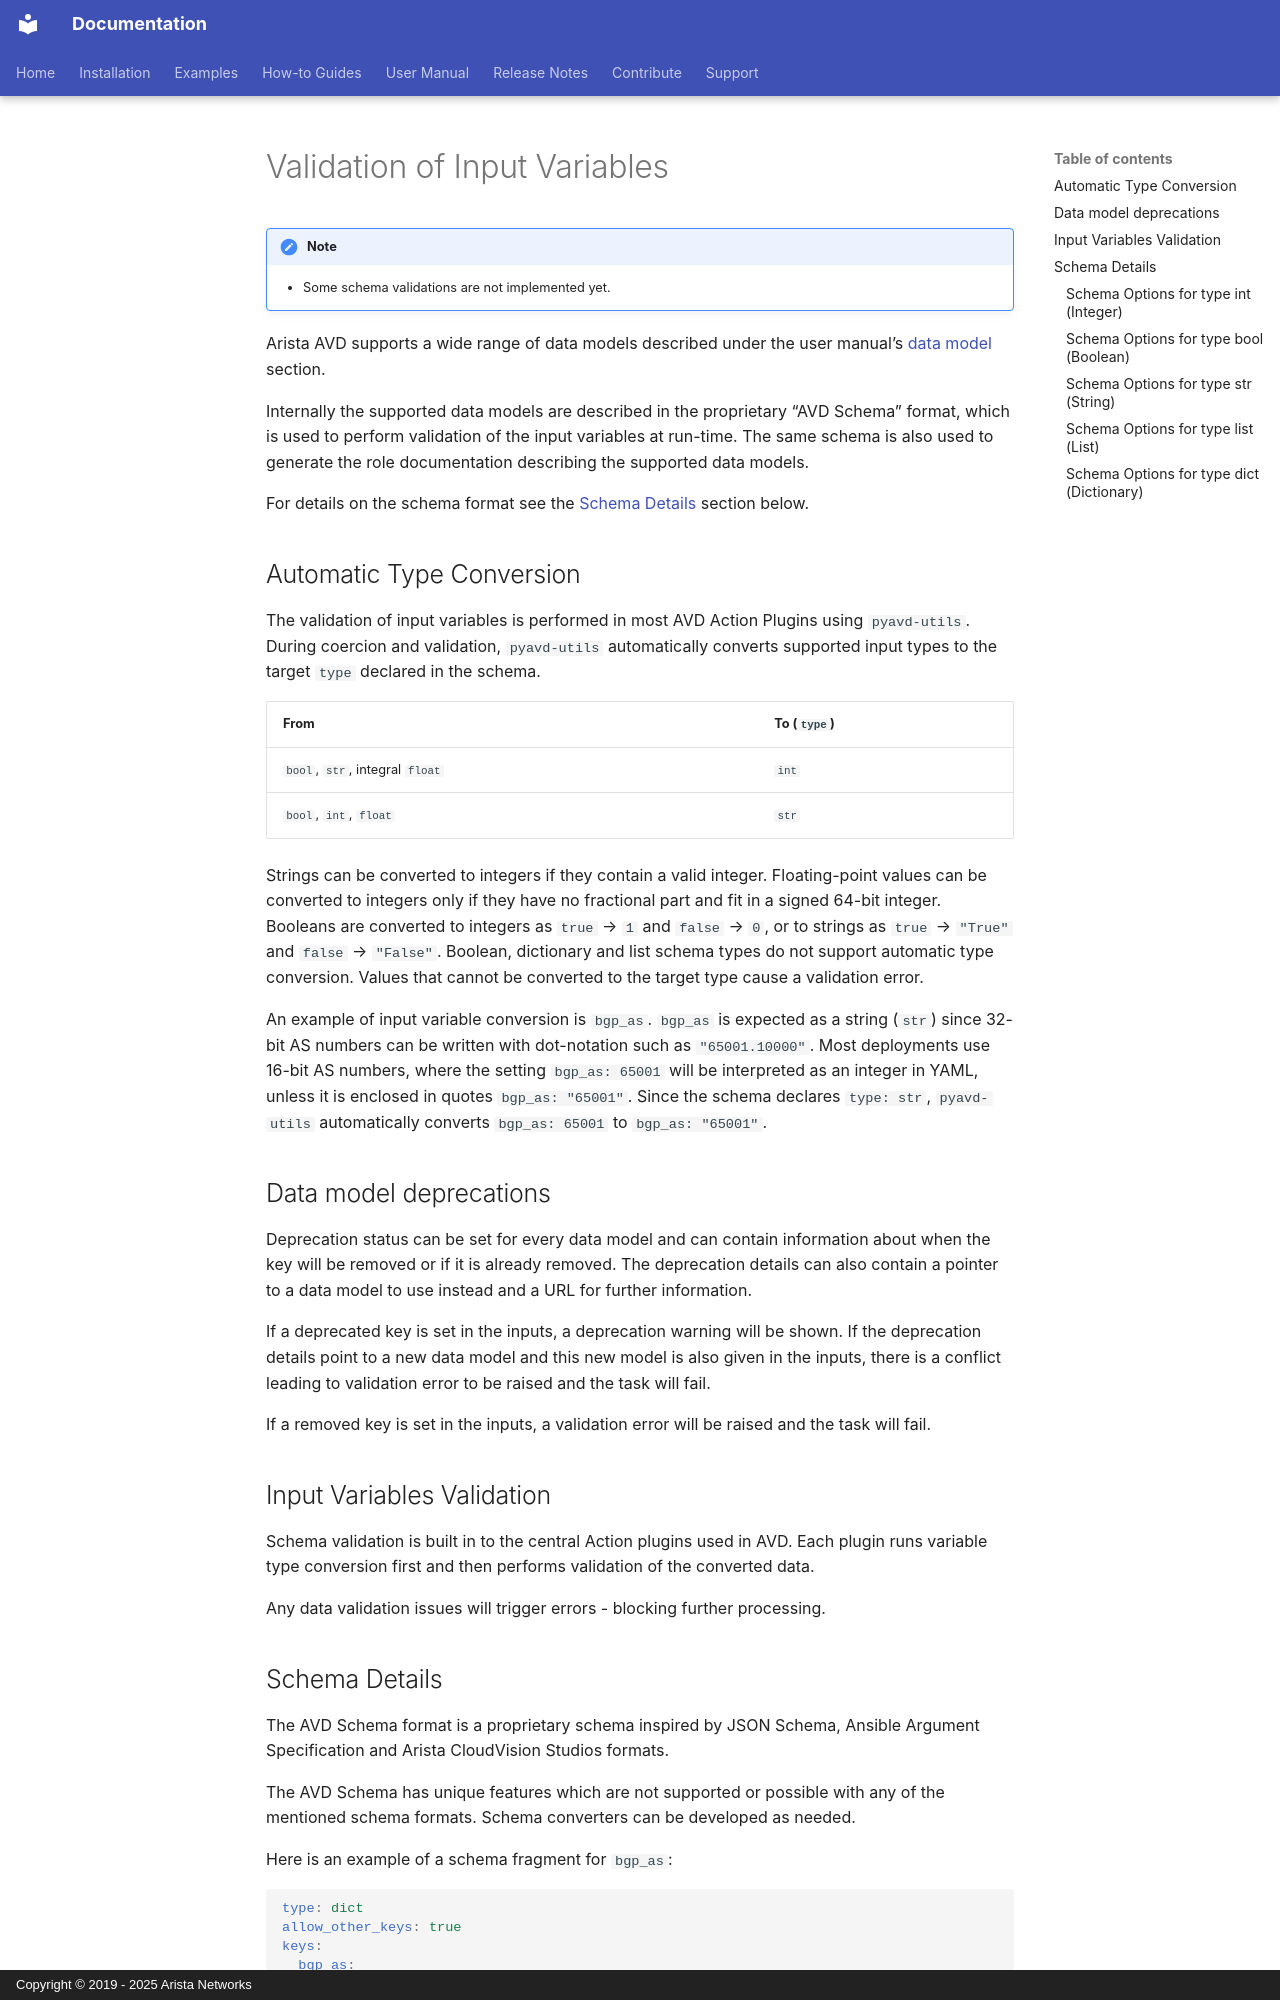

repository: aristanetworks/avd · page: contribution/input-variable-validation.html · generator: mkdocs · copyright: Copyright © 2019 - 2025 Arista Networks

<!--
  ~ Copyright (c) 2023-2026 Arista Networks, Inc.
  ~ Use of this source code is governed by the Apache License 2.0
  ~ that can be found in the LICENSE file.
  -->

# Validation of Input Variables

!!! NOTE
    - Some schema validations are not implemented yet.

Arista AVD supports a wide range of data models described under the user manual's [data model](../data-models/README.md) section.

Internally the supported data models are described in the proprietary "AVD Schema" format, which is used to perform validation of
the input variables at run-time. The same schema is also used to generate the role documentation describing the supported data
models.

For details on the schema format see the [Schema Details](#schema-details) section below.

## Automatic Type Conversion

The validation of input variables is performed in most AVD Action Plugins using `pyavd-utils`. During coercion and validation,
`pyavd-utils` automatically converts supported input types to the target `type` declared in the schema.

| From | To (`type`) |
| ---- | ----------- |
| `bool`, `str`, integral `float` | `int` |
| `bool`, `int`, `float` | `str` |

Strings can be converted to integers if they contain a valid integer. Floating-point values can be converted to integers only
if they have no fractional part and fit in a signed 64-bit integer. Booleans are converted to integers as `true` → `1` and
`false` → `0`, or to strings as `true` → `"True"` and `false` → `"False"`. Boolean, dictionary and list schema types do not support
automatic type conversion. Values that cannot be converted to the target type cause a validation error.

An example of input variable conversion is `bgp_as`. `bgp_as` is expected as a string (`str`) since 32-bit AS numbers can be
written with dot-notation such as `"65001.10000"`. Most deployments use 16-bit AS numbers, where the setting `bgp_as: 65001`
will be interpreted as an integer in YAML, unless it is enclosed in quotes `bgp_as: "65001"`. Since the schema declares
`type: str`, `pyavd-utils` automatically converts `bgp_as: 65001` to `bgp_as: "65001"`.

## Data model deprecations

Deprecation status can be set for every data model and can contain information about when the key will be removed or if it is already removed.
The deprecation details can also contain a pointer to a data model to use instead and a URL for further information.

If a deprecated key is set in the inputs, a deprecation warning will be shown. If the deprecation details point to a new data model and this new model
is also given in the inputs, there is a conflict leading to validation error to be raised and the task will fail.

If a removed key is set in the inputs, a validation error will be raised and the task will fail.

## Input Variables Validation

Schema validation is built in to the central Action plugins used in AVD. Each plugin runs variable type conversion first and then
performs validation of the converted data.

Any data validation issues will trigger errors - blocking further processing.
